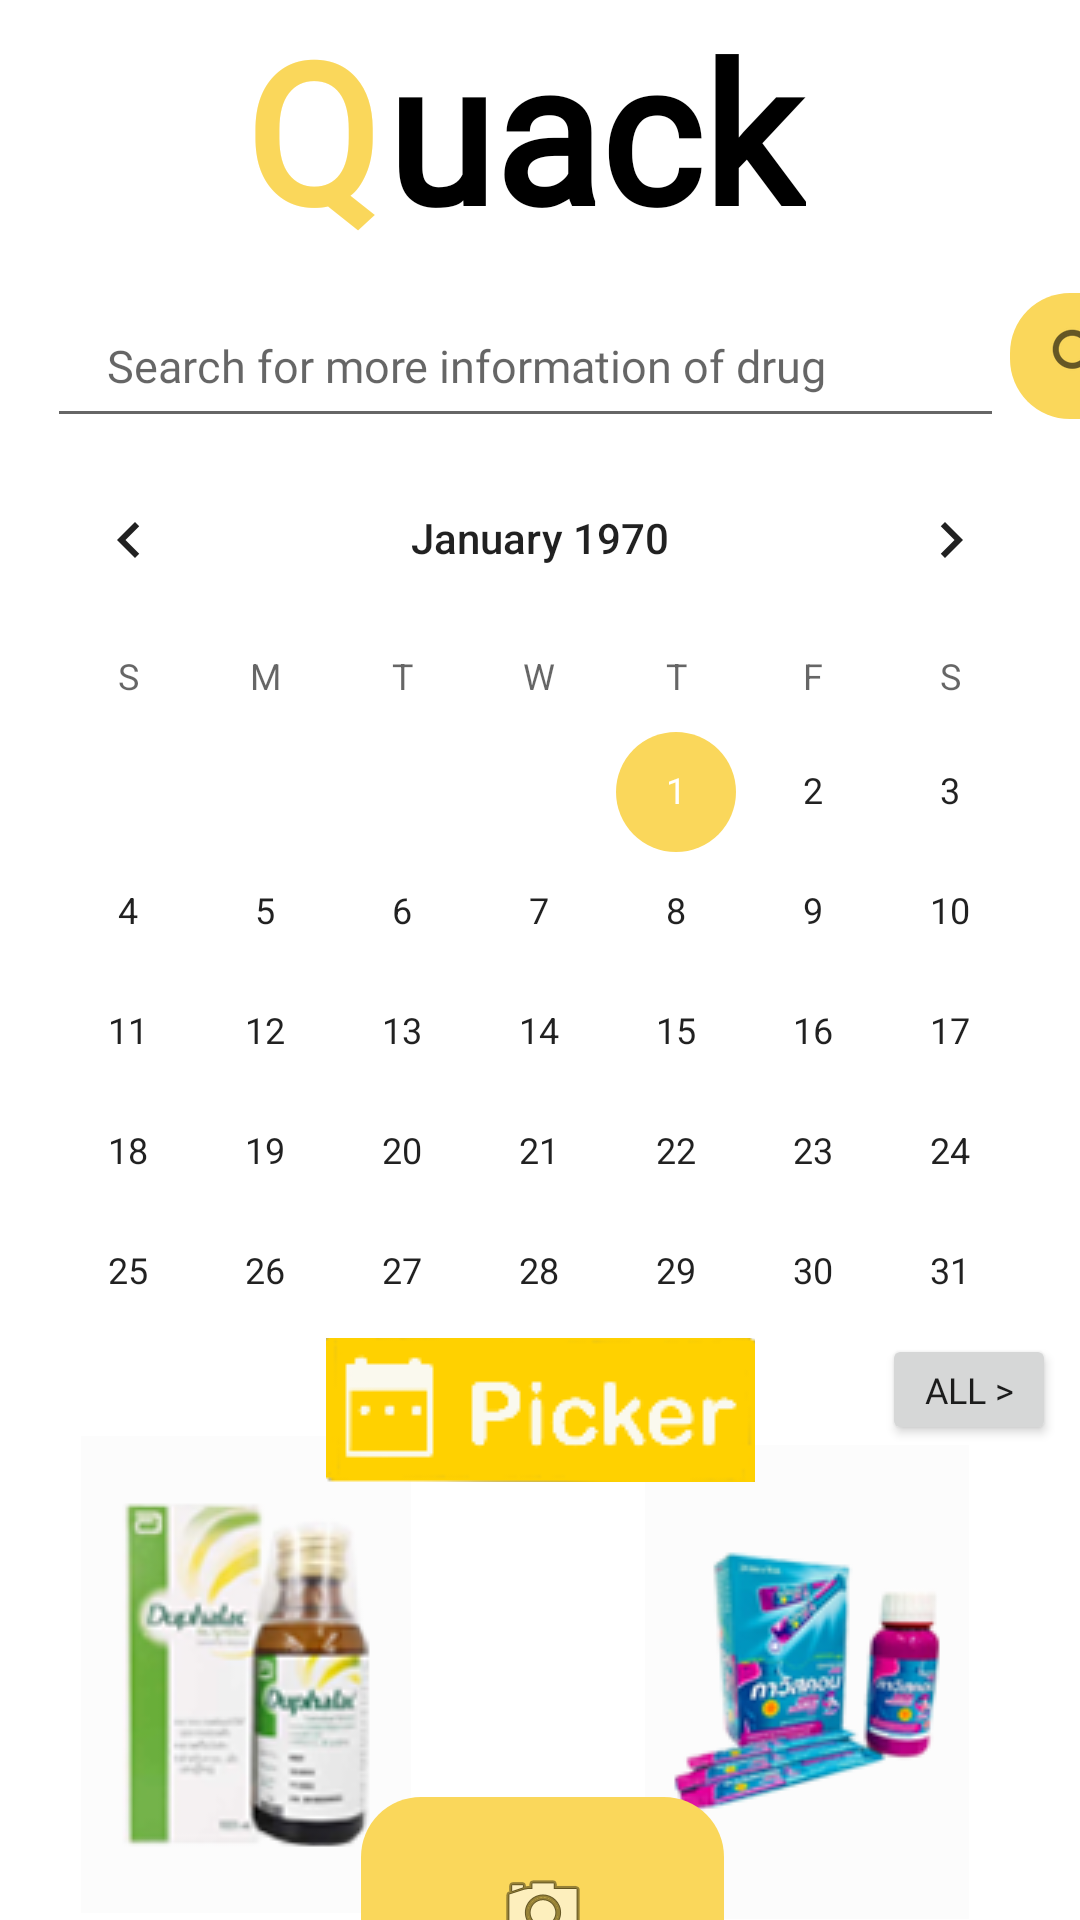

This screen was rendered from an Android layout file. Write that file and the resources it references.
<!-- AndroidManifest.xml: application theme Theme.HackHack -->
<!-- res/layout/trymain1.xml -->
<?xml version="1.0" encoding="utf-8"?>
<androidx.constraintlayout.widget.ConstraintLayout xmlns:android="http://schemas.android.com/apk/res/android"
    xmlns:app="http://schemas.android.com/apk/res-auto"
    xmlns:tools="http://schemas.android.com/tools"
    android:layout_width="match_parent"
    android:layout_height="match_parent"
    android:orientation="horizontal"
    tools:context=".MainActivity11">

    <TextView
        android:id="@+id/textView1"
        android:layout_width="47dp"
        android:layout_height="94dp"
        android:layout_marginStart="118dp"
        android:layout_marginBottom="1dp"
        android:fontFamily="@font/ntr"
        android:text="Q"
        android:textColor="#FAD75B"
        android:textSize="65dp"
        android:textStyle="bold"
        app:layout_constraintBottom_toTopOf="@+id/etusername"
        app:layout_constraintEnd_toStartOf="@+id/textView"
        app:layout_constraintStart_toStartOf="parent"
        app:layout_constraintTop_toTopOf="parent"
        app:layout_constraintVertical_bias="0.0" />

    <TextView
        android:id="@+id/textView"
        android:layout_width="140dp"
        android:layout_height="93dp"
        android:layout_marginEnd="128dp"
        android:layout_marginBottom="1dp"
        android:fontFamily="@font/ntr"
        android:text="uack"
        android:textColor="@color/black"
        android:textSize="65dp"
        android:textStyle="bold"
        app:layout_constraintBottom_toTopOf="@+id/etusername"
        app:layout_constraintEnd_toEndOf="parent"
        app:layout_constraintStart_toEndOf="@+id/textView1"
        app:layout_constraintTop_toTopOf="parent"
        app:layout_constraintVertical_bias="0.0" />

    <EditText
        android:id="@+id/etusername"
        android:layout_width="319dp"
        android:layout_height="51dp"
        android:layout_marginStart="38dp"
        android:layout_marginBottom="68dp"
        android:fontFamily="@font/manropebold"
        android:hint="Search for more information of drug"
        android:paddingLeft="20dp"
        android:textSize="15dp"
        app:layout_constraintBottom_toTopOf="@+id/linearLayout"
        app:layout_constraintEnd_toStartOf="@+id/readdataBtn"
        app:layout_constraintHorizontal_bias="0.75"
        app:layout_constraintStart_toStartOf="parent"
        app:layout_constraintTop_toBottomOf="@+id/textView1" />

    <ImageButton
        android:id="@+id/readdataBtn"
        android:layout_width="46dp"
        android:layout_height="42dp"
        android:layout_marginStart="2dp"
        android:background="@drawable/btn_background"
        android:contentDescription="@string/app_name"
        android:onClick="btnNavigationOnClick"
        android:src="?android:attr/actionModeWebSearchDrawable"
        app:layout_constraintBottom_toTopOf="@+id/linearLayout"
        app:layout_constraintEnd_toEndOf="parent"
        app:layout_constraintStart_toEndOf="@+id/etusername"
        app:layout_constraintTop_toTopOf="parent"
        app:layout_constraintVertical_bias="0.939" />


    <ImageButton
        android:id="@+id/imageButton5"
        android:layout_width="110dp"
        android:layout_height="159dp"
        android:layout_marginStart="50dp"
        android:layout_marginTop="36dp"
        android:layout_marginBottom="13dp"
        android:background="@color/cardview_shadow_end_color"
        android:contentDescription="@string/app_name"
        app:layout_constraintBottom_toTopOf="@+id/imageButton2"
        app:layout_constraintEnd_toStartOf="@+id/imageButton7"
        app:layout_constraintHorizontal_bias="0.057"
        app:layout_constraintStart_toStartOf="parent"
        app:layout_constraintTop_toBottomOf="@+id/btn_pick_date"
        app:srcCompat="@drawable/base64" />

    <ImageButton
        android:id="@+id/imageButton7"
        android:layout_width="108dp"
        android:layout_height="158dp"
        android:layout_marginStart="78dp"
        android:layout_marginEnd="60dp"
        android:layout_marginBottom="11dp"
        android:background="@color/cardview_shadow_end_color"
        android:contentDescription="@string/app_name"
        app:layout_constraintBottom_toTopOf="@+id/imageButton2"
        app:layout_constraintEnd_toEndOf="parent"
        app:layout_constraintStart_toEndOf="@+id/imageButton5"
        app:layout_constraintTop_toBottomOf="@+id/button4"
        app:srcCompat="@drawable/pic3" />

    <LinearLayout
        android:id="@+id/linearLayout"
        android:layout_width="match_parent"
        android:layout_height="300dp"
        android:background="@color/white"
        android:orientation="horizontal"
        app:layout_constraintEnd_toEndOf="parent"
        app:layout_constraintTop_toBottomOf="@+id/etusername">

        <CalendarView
            android:layout_width="wrap_content"
            android:layout_height="wrap_content"
            android:layout_gravity="center"
            android:layout_weight="7" />

    </LinearLayout>

    <ImageButton
        android:id="@+id/btn_pick_date"
        android:layout_width="143dp"
        android:layout_height="48dp"
        android:contentDescription="@string/app_name"
        app:layout_constraintEnd_toEndOf="parent"
        app:layout_constraintStart_toStartOf="parent"
        app:layout_constraintTop_toBottomOf="@+id/linearLayout"
        app:srcCompat="@drawable/datelogo3" />

    <Button
        android:id="@+id/button4"
        android:layout_width="58dp"
        android:layout_height="37dp"
        android:layout_marginStart="294dp"
        android:layout_marginTop="50dp"
        android:layout_marginEnd="40dp"
        android:fontFamily="@font/ntr"
        android:text="All >"
        android:textSize="12dp"
        app:layout_constraintBottom_toTopOf="@+id/imageButton7"
        app:layout_constraintEnd_toEndOf="parent"
        app:layout_constraintHorizontal_bias="0.0"
        app:layout_constraintStart_toStartOf="parent"
        app:layout_constraintTop_toBottomOf="@+id/linearLayout" />

    <ImageButton
        android:id="@+id/imageButton2"
        android:layout_width="121dp"
        android:layout_height="76dp"
        android:layout_marginStart="170dp"
        android:layout_marginTop="208dp"
        android:layout_marginEnd="171dp"
        android:layout_marginBottom="68dp"
        android:background="@drawable/btn_background"
        android:contentDescription="@string/app_name"
        android:onClick="btnCameraOnClick"
        app:layout_constraintBottom_toBottomOf="parent"
        app:layout_constraintEnd_toEndOf="parent"
        app:layout_constraintHorizontal_bias="0.49"
        app:layout_constraintStart_toStartOf="parent"
        app:layout_constraintTop_toBottomOf="@+id/btn_pick_date"
        app:srcCompat="@android:drawable/ic_menu_camera" />

</androidx.constraintlayout.widget.ConstraintLayout>
<!-- resources referenced by this layout -->
<resources>
  <color name="black">#FF000000</color>
  <color name="white">#FFFFFFFF</color>
  <!-- drawable base64: png bitmap (drawable, 23392 bytes) -->
  <!-- drawable btn_background (drawable) -->
  <?xml version="1.0" encoding="utf-8"?>
  <shape xmlns:android="http://schemas.android.com/apk/res/android" android:shape="rectangle">
  
      <size android:height="30dp" android:width="30dp"/>
      <solid android:color="#FAD75B"/>
      <corners android:radius="20dp"/>
  
  </shape>
  <!-- drawable datelogo3: png bitmap (drawable, 3792 bytes) -->
  <!-- drawable pic3: png bitmap (drawable, 21741 bytes) -->
  <string name="app_name">HackHack</string>
  <style name="Theme.HackHack" parent="Theme.MaterialComponents.DayNight.DarkActionBar">
          
          <item name="colorPrimary">@color/yellow</item>
          <item name="colorPrimaryVariant">@color/yellow</item>
          <item name="colorOnPrimary">@color/white</item>
          
          <item name="colorSecondary">@color/yellow</item>
          <item name="colorSecondaryVariant">@color/yellow</item>
          <item name="colorOnSecondary">@color/black</item>
          
          <item name="android:statusBarColor">?attr/colorPrimaryVariant</item>
          
      </style>
  <color name="yellow">#FAD75B</color>
</resources>
